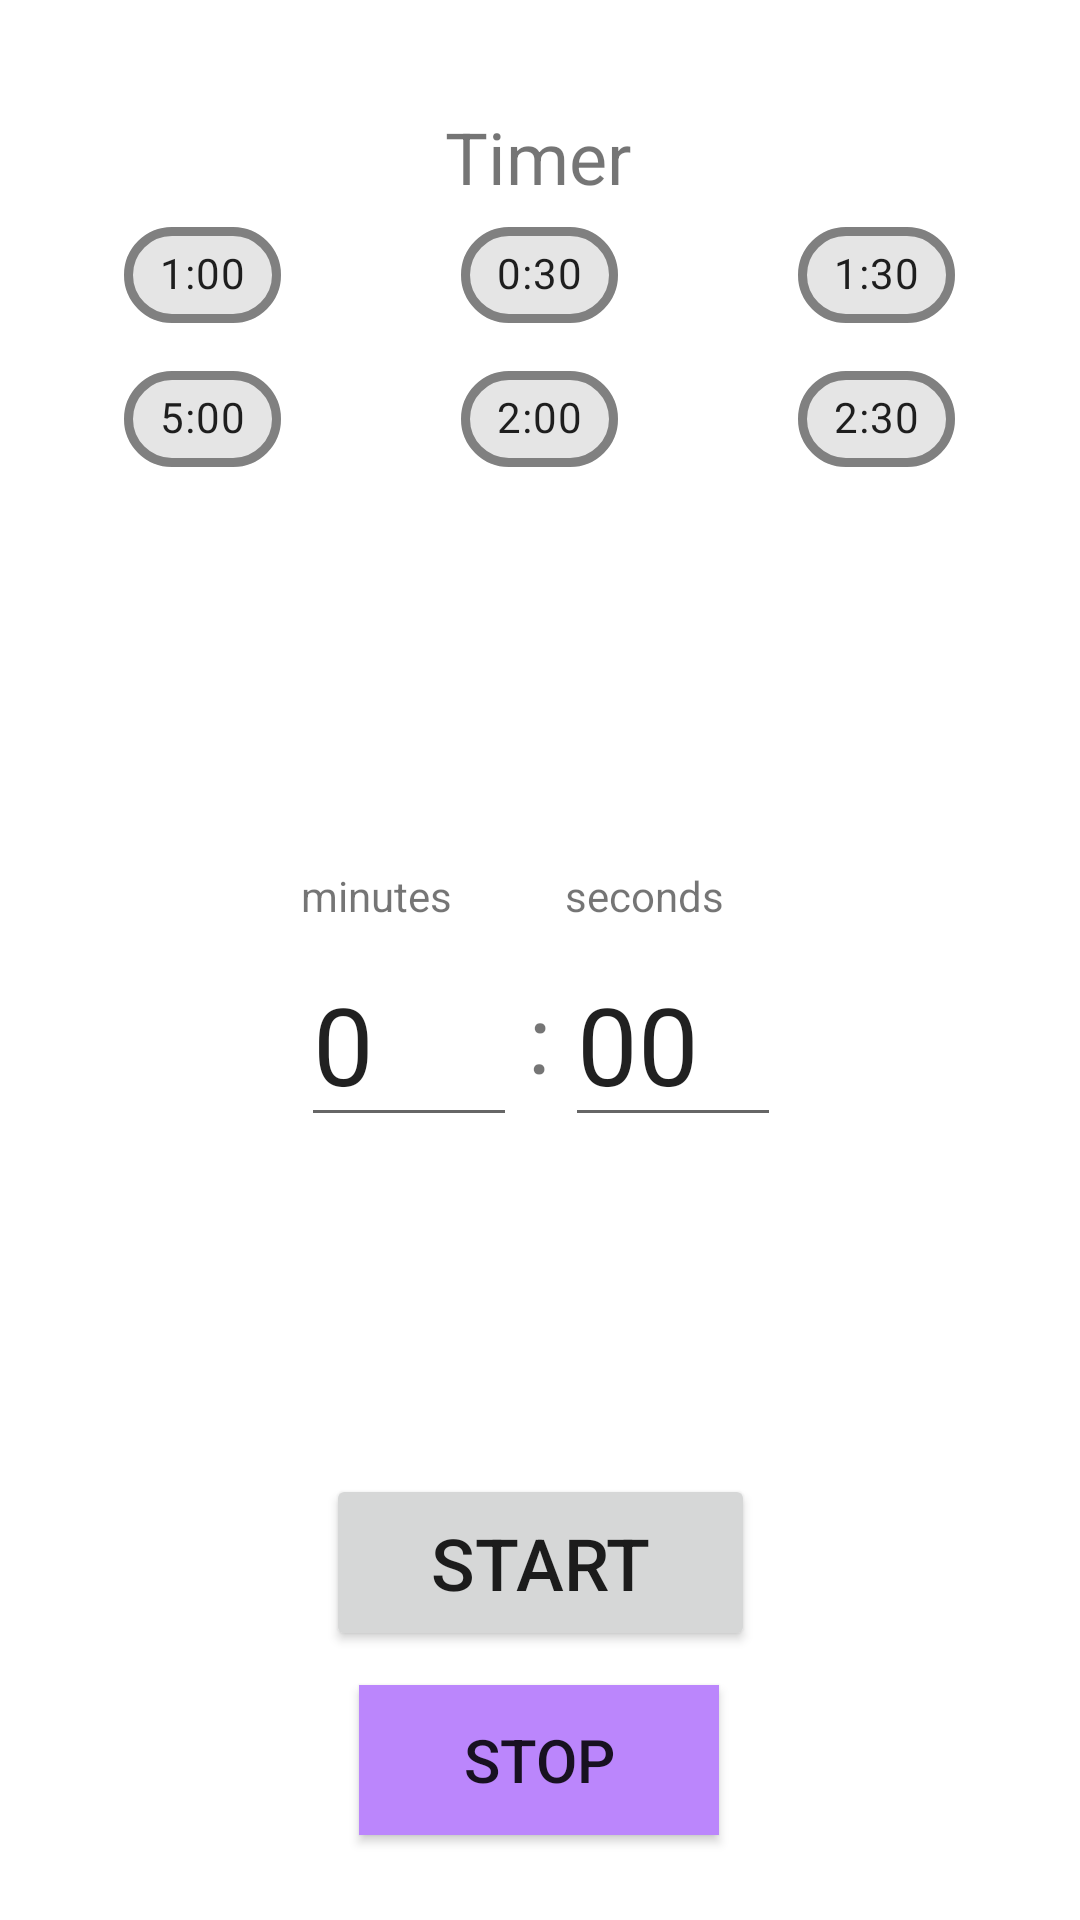

Android layout source for this screen:
<!-- AndroidManifest.xml: application theme Theme.Ganabet -->
<!-- res/layout/fragment_stopwatch.xml -->
<?xml version="1.0" encoding="utf-8"?>
<androidx.constraintlayout.widget.ConstraintLayout xmlns:android="http://schemas.android.com/apk/res/android"
    xmlns:app="http://schemas.android.com/apk/res-auto"
    xmlns:tools="http://schemas.android.com/tools"
    android:layout_width="match_parent"
    android:layout_height="match_parent"
    tools:context=".StopwatchFragment">

    <Button
        android:id="@+id/buttonEnd"
        android:layout_width="120dp"
        android:layout_height="50dp"
        android:background="@color/purple_200"
        android:text="STOP"
        android:textSize="20sp"
        app:layout_constraintBottom_toBottomOf="parent"
        app:layout_constraintEnd_toEndOf="parent"
        app:layout_constraintHorizontal_bias="0.498"
        app:layout_constraintStart_toStartOf="parent"
        app:layout_constraintTop_toBottomOf="@+id/buttonStart"
        app:layout_constraintVertical_bias="0.289" />

    <com.google.android.material.progressindicator.CircularProgressIndicator
        android:id="@+id/circularProgressIndicator"
        android:layout_width="76dp"
        android:layout_height="71dp"
        app:trackCornerRadius="20dp"
        app:indicatorColor="@color/red"
        app:trackColor="@color/light_grey"
        android:visibility="invisible"
        app:indicatorSize="300dp"
        app:layout_constraintBottom_toBottomOf="parent"
        app:layout_constraintEnd_toEndOf="parent"
        app:layout_constraintHorizontal_bias="0.47"
        app:layout_constraintStart_toStartOf="parent"
        app:layout_constraintTop_toTopOf="parent"
        app:layout_constraintVertical_bias="0.462" />

    <EditText
        android:id="@+id/editTextSeconds"
        android:layout_width="72dp"
        android:layout_height="63dp"
        android:layout_marginTop="316dp"
        android:ems="10"
        android:inputType="time"
        android:text="00"
        android:textSize="36sp"
        app:layout_constraintEnd_toEndOf="parent"
        app:layout_constraintHorizontal_bias="0.654"
        app:layout_constraintStart_toStartOf="parent"
        app:layout_constraintTop_toTopOf="parent" />

    <EditText
        android:id="@+id/editTextMinuts"
        android:layout_width="72dp"
        android:layout_height="63dp"
        android:layout_marginTop="316dp"
        android:ems="10"
        android:inputType="time"
        android:text="0"
        android:textSize="36sp"
        app:layout_constraintEnd_toEndOf="parent"
        app:layout_constraintHorizontal_bias="0.348"
        app:layout_constraintStart_toStartOf="parent"
        app:layout_constraintTop_toTopOf="parent" />

    <Button
        android:id="@+id/buttonStart"
        android:layout_width="143dp"
        android:layout_height="59dp"
        android:onClick="startTimer"
        android:text="START"
        android:textSize="24sp"
        app:layout_constraintBottom_toBottomOf="parent"
        app:layout_constraintEnd_toEndOf="parent"
        app:layout_constraintStart_toStartOf="parent"
        app:layout_constraintTop_toBottomOf="@+id/circularProgressIndicator"
        app:layout_constraintVertical_bias="0.25" />

    <com.google.android.material.chip.ChipGroup
        android:id="@+id/chipgroup"
        android:layout_width="wrap_content"
        android:layout_height="96dp"
        android:gravity="center"
        android:paddingLeft="15dp"
        android:paddingRight="15dp"
        app:chipSpacingHorizontal="60dp"
        app:layout_constraintBottom_toTopOf="@+id/circularProgressIndicator"
        app:layout_constraintEnd_toEndOf="parent"
        app:layout_constraintHorizontal_bias="0.495"
        app:layout_constraintStart_toStartOf="parent"
        app:layout_constraintTop_toBottomOf="@+id/textView"
        app:layout_constraintVertical_bias="0.063">

        <com.google.android.material.chip.Chip
            android:id="@+id/chip100"
            android:layout_width="wrap_content"
            android:layout_height="wrap_content"
            android:onClick="chipclicked"
            android:text="1:00"
            app:chipStrokeColor="@color/grey"
            app:chipStrokeWidth="3dp" />

        <com.google.android.material.chip.Chip
            android:id="@+id/chip030"
            android:layout_width="wrap_content"
            android:layout_height="wrap_content"
            android:onClick="chipclicked"
            android:text="0:30"
            app:chipStrokeColor="@color/grey"
            app:chipStrokeWidth="3dp" />

        <com.google.android.material.chip.Chip
            android:id="@+id/chip130"
            android:layout_width="wrap_content"
            android:layout_height="wrap_content"
            android:onClick="chipclicked"
            android:text="1:30"
            app:chipStrokeColor="@color/grey"
            app:chipStrokeWidth="3dp" />

        <com.google.android.material.chip.Chip
            android:id="@+id/chip500"
            android:layout_width="wrap_content"
            android:layout_height="wrap_content"
            android:onClick="chipclicked"
            android:text="5:00"
            app:chipStrokeColor="@color/grey"
            app:chipStrokeWidth="3dp" />

        <com.google.android.material.chip.Chip
            android:id="@+id/chip200"
            android:layout_width="wrap_content"
            android:layout_height="wrap_content"
            android:onClick="chipclicked"
            android:text="2:00"
            app:chipStrokeColor="@color/grey"
            app:chipStrokeWidth="3dp" />

        <com.google.android.material.chip.Chip
            android:id="@+id/chip230"
            android:layout_width="wrap_content"
            android:layout_height="wrap_content"
            android:onClick="chipclicked"
            android:text="2:30"
            app:chipStrokeColor="@color/grey"
            app:chipStrokeWidth="3dp" />
    </com.google.android.material.chip.ChipGroup>

    <TextView
        android:id="@+id/textView"
        android:layout_width="wrap_content"
        android:layout_height="wrap_content"
        android:layout_marginTop="36dp"
        android:text="Timer"
        android:textSize="24sp"
        app:layout_constraintEnd_toEndOf="parent"
        app:layout_constraintHorizontal_bias="0.498"
        app:layout_constraintStart_toStartOf="parent"
        app:layout_constraintTop_toTopOf="parent" />

    <TextView
        android:id="@+id/textView3"
        android:layout_width="wrap_content"
        android:layout_height="wrap_content"
        android:layout_marginBottom="8dp"
        android:text="minutes"
        app:layout_constraintBottom_toTopOf="@+id/editTextMinuts"
        app:layout_constraintEnd_toEndOf="@+id/editTextMinuts"
        app:layout_constraintHorizontal_bias="0.0"
        app:layout_constraintStart_toStartOf="@+id/editTextMinuts" />

    <TextView
        android:id="@+id/textView4"
        android:layout_width="wrap_content"
        android:layout_height="wrap_content"
        android:layout_marginBottom="8dp"
        android:text="seconds"
        app:layout_constraintBottom_toTopOf="@+id/editTextSeconds"
        app:layout_constraintEnd_toEndOf="@+id/editTextSeconds"
        app:layout_constraintHorizontal_bias="0.0"
        app:layout_constraintStart_toStartOf="@+id/editTextSeconds" />

    <TextView
        android:id="@+id/textView5"
        android:layout_width="wrap_content"
        android:layout_height="wrap_content"
        android:layout_marginTop="16dp"
        android:text=":"
        android:textSize="32sp"
        app:layout_constraintEnd_toStartOf="@+id/editTextSeconds"
        app:layout_constraintHorizontal_bias="0.458"
        app:layout_constraintStart_toEndOf="@+id/editTextMinuts"
        app:layout_constraintTop_toBottomOf="@+id/textView3" />


</androidx.constraintlayout.widget.ConstraintLayout>
<!-- resources referenced by this layout -->
<resources>
  <color name="grey">#FF808080</color>
  <color name="light_grey">#FFb3b3b3</color>
  <color name="purple_200">#FFBB86FC</color>
  <color name="red">#FFe60000</color>
  <style name="Theme.Ganabet" parent="Theme.MaterialComponents.DayNight.NoActionBar">
          
          <item name="colorPrimary">@color/purple_500</item>
          <item name="colorPrimaryVariant">@color/purple_700</item>
          <item name="colorOnPrimary">@color/white</item>
          
          <item name="colorSecondary">@color/teal_200</item>
          <item name="colorSecondaryVariant">@color/teal_700</item>
          <item name="colorOnSecondary">@color/black</item>
          
          <item name="android:statusBarColor" tools:targetApi="l">?attr/colorPrimaryVariant</item>
          
      </style>
  <color name="purple_500">#FF000000</color>
  <color name="purple_700">#FF3700B3</color>
  <color name="white">#FFFFFFFF</color>
  <color name="teal_200">#FF03DAC5</color>
  <color name="teal_700">#FF018786</color>
  <color name="black">#FF000000</color>
</resources>
